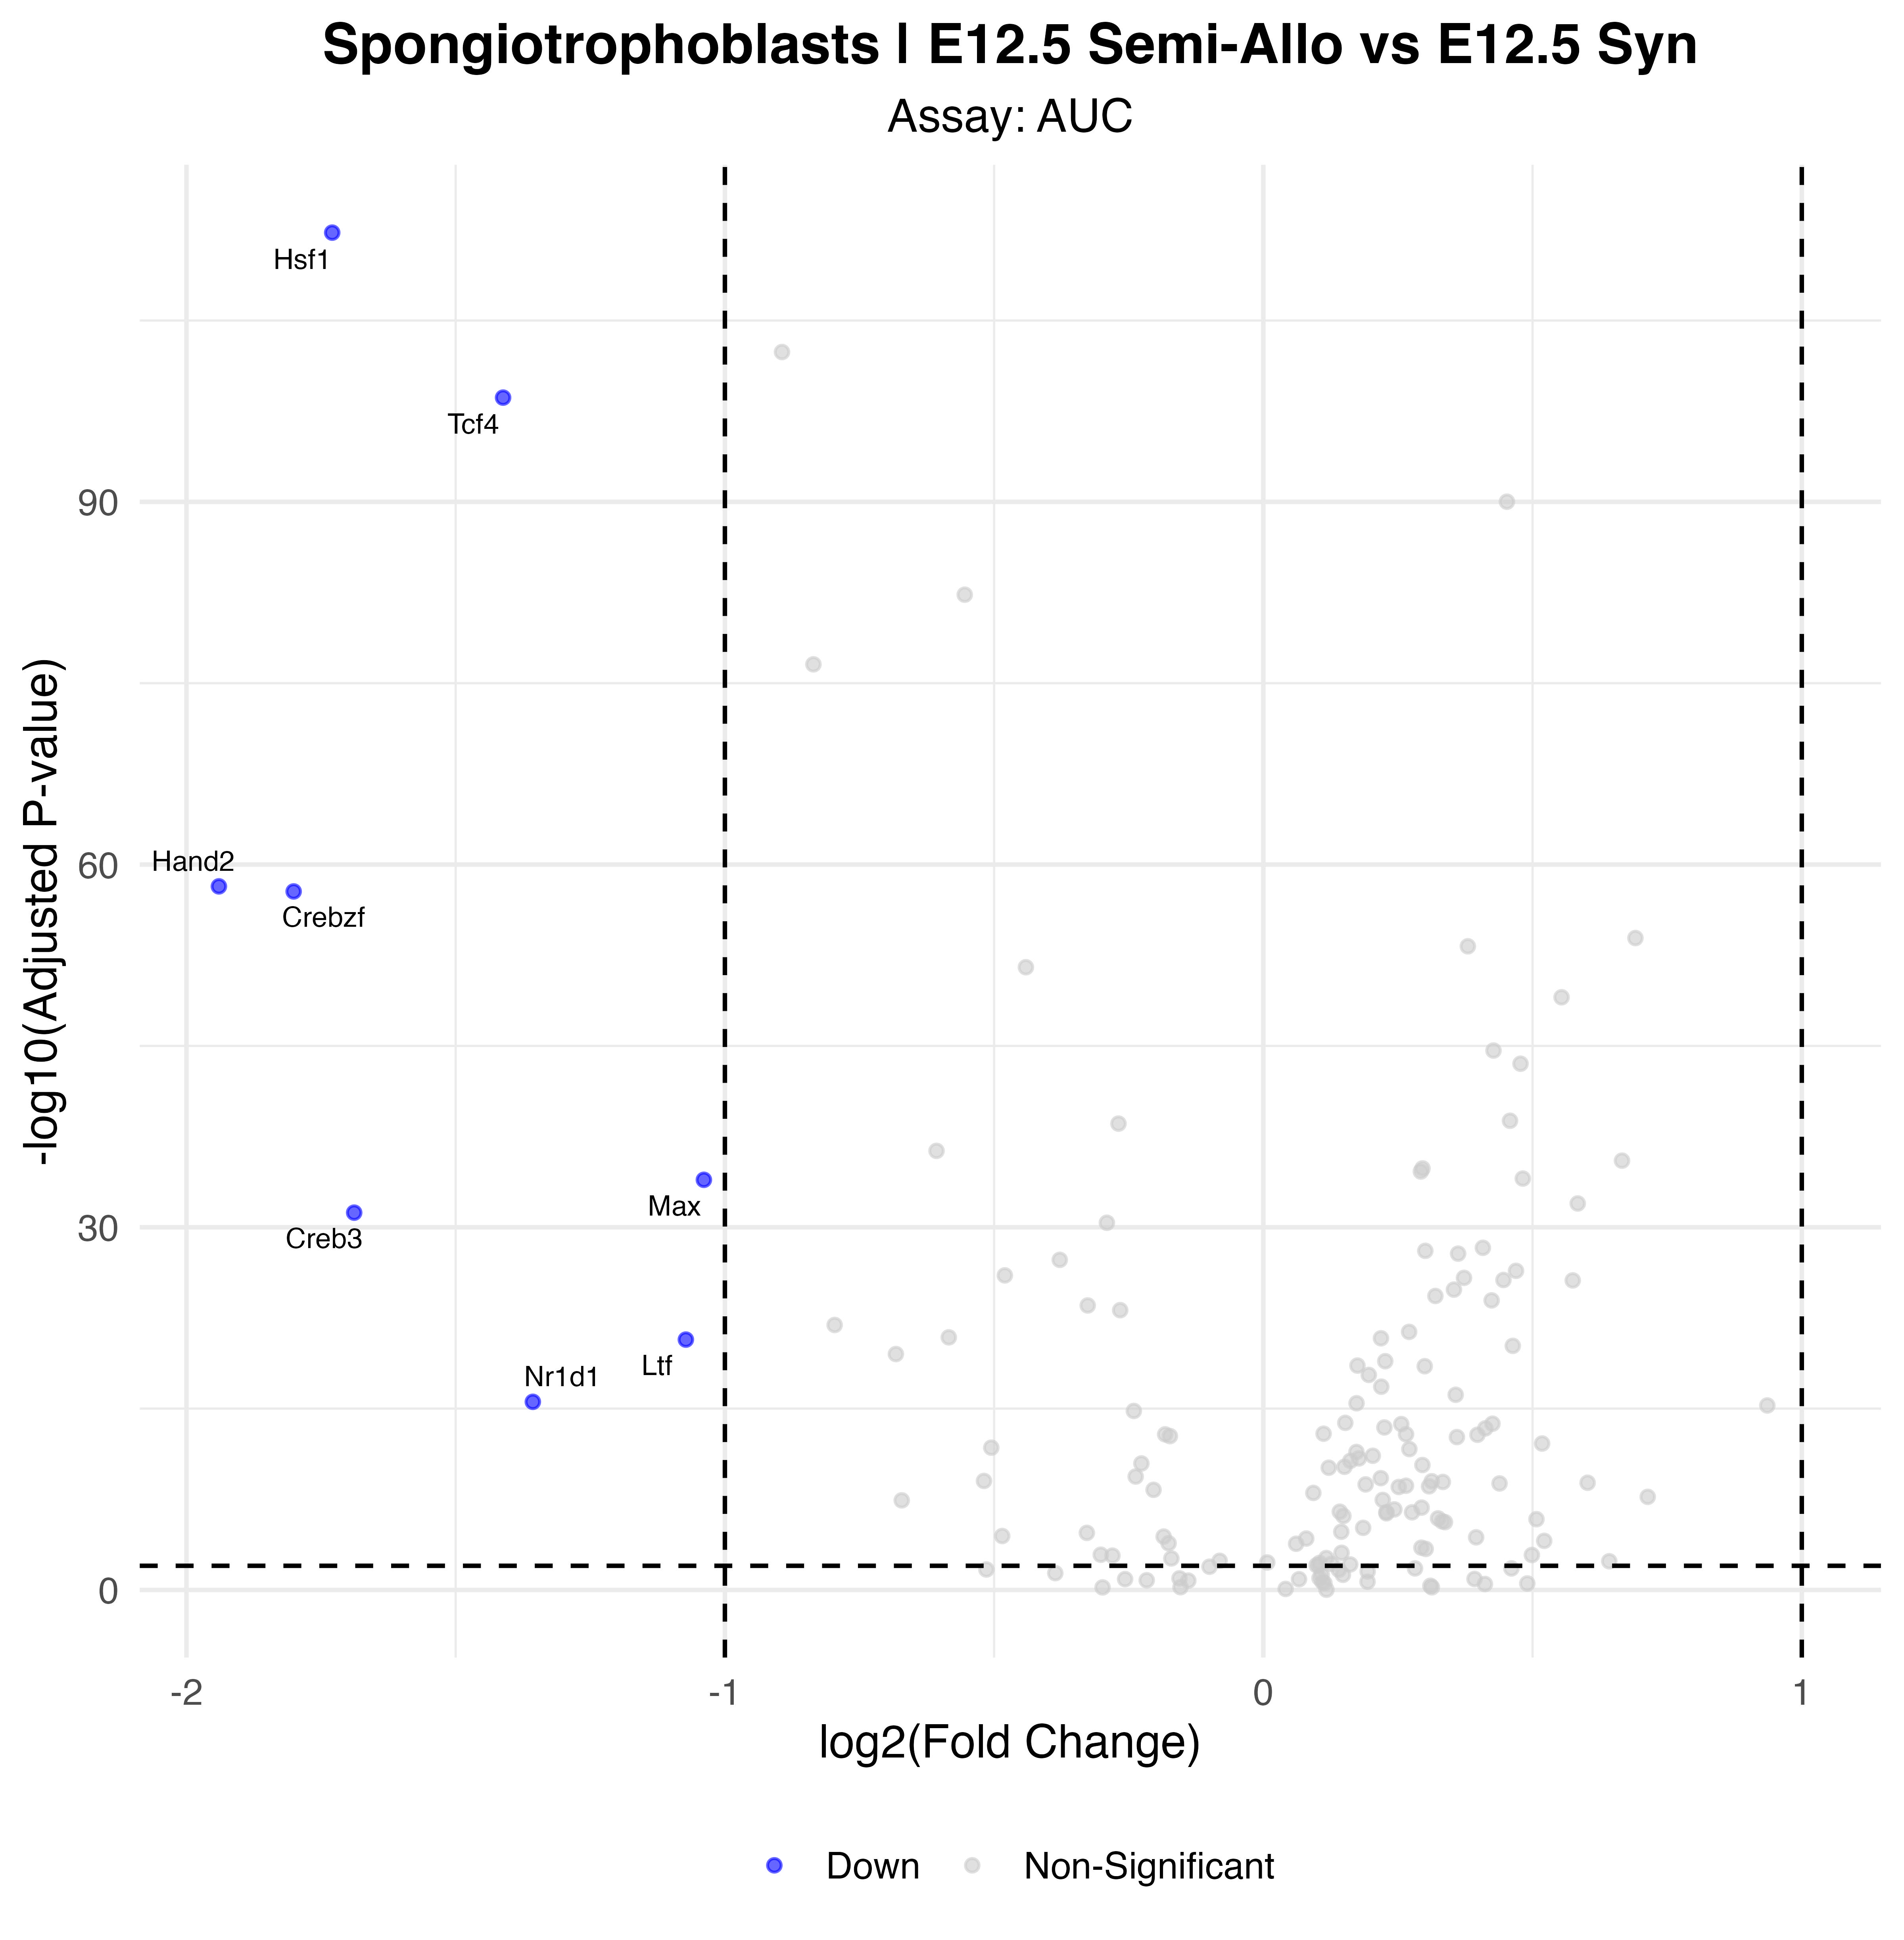

Data behind this chart, as committed beside it:
p_val, avg_log2FC, pct.1, pct.2, p_val_adj, gene, p_val_adj_plot, Significance
1.84321983599946e-115, -1.729, 0.699, 0.946, 5.40063411947841e-113, Hsf1, 5.40063411947841e-113, Down
8.15783883822323e-102, -1.412, 0.452, 0.941, 2.39024677959941e-99, Tcf4, 2.39024677959941e-99, Down
2.17199586692315e-61, -1.94, 0.22, 0.682, 6.36394789008483e-59, Hand2, 6.36394789008483e-59, Down
5.71120197374846e-61, -1.801, 0.258, 0.71, 1.6733821783083e-58, Crebzf, 1.6733821783083e-58, Down
4.06763604908407e-37, -1.039, 0.721, 0.896, 1.19181736238163e-34, Max, 1.19181736238163e-34, Down
2.11222913292083e-34, -1.689, 0.26, 0.571, 6.18883135945804e-32, Creb3, 6.18883135945804e-32, Down
6.68375461069729e-24, -1.072, 0.341, 0.608, 1.95834010093431e-21, Ltf, 1.95834010093431e-21, Down
9.35833356774511e-19, -1.357, 0.161, 0.384, 2.74199173534932e-16, Nr1d1, 2.74199173534932e-16, Down
